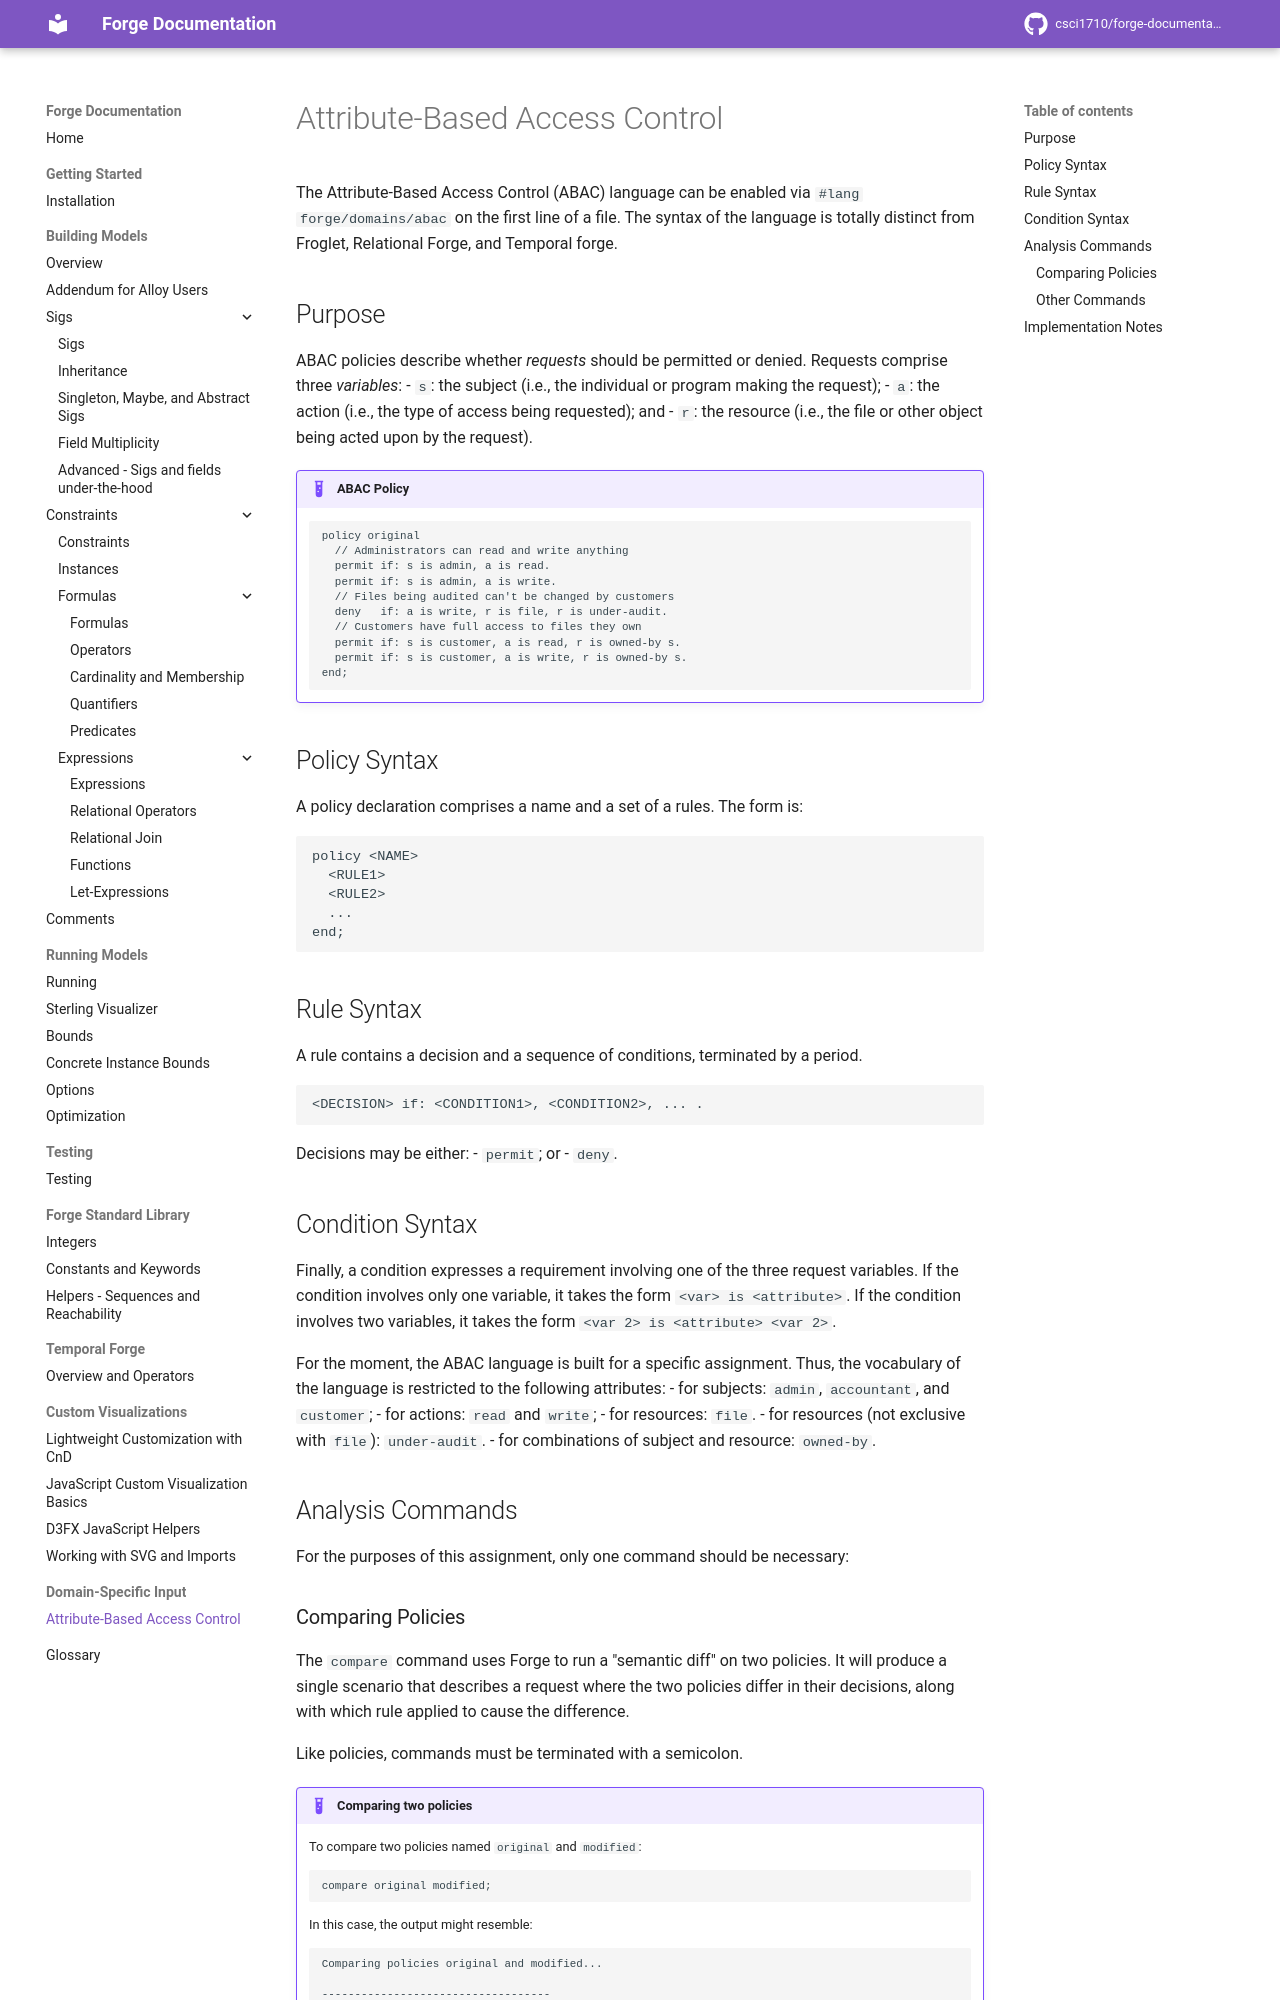

repository: forge-fm/forge-documentation · page: 4.2/dsl/abac/index.html · generator: mkdocs

# Attribute-Based Access Control 

The Attribute-Based Access Control (ABAC) language can be enabled via `#lang forge/domains/abac` on the first line of a file. The syntax of the language is totally distinct from Froglet, Relational Forge, and Temporal forge. 


## Purpose

ABAC policies describe whether _requests_ should be permitted or denied. Requests comprise three _variables_:
- `s`: the subject (i.e., the individual or program making the request);
- `a`: the action (i.e., the type of access being requested); and
- `r`: the resource (i.e., the file or other object being acted upon by the request).

!!! example "ABAC Policy"
    ~~~
    policy original
      // Administrators can read and write anything
      permit if: s is admin, a is read.
      permit if: s is admin, a is write.
      // Files being audited can't be changed by customers
      deny   if: a is write, r is file, r is under-audit.
      // Customers have full access to files they own
      permit if: s is customer, a is read, r is owned-by s.
      permit if: s is customer, a is write, r is owned-by s.
    end;
    ~~~


## Policy Syntax

A policy declaration comprises a name and a set of a rules. The form is:
```
policy <NAME>
  <RULE1>
  <RULE2>
  ...
end;
```

## Rule Syntax

A rule contains a decision and a sequence of conditions, terminated by a period. 

```
<DECISION> if: <CONDITION1>, <CONDITION2>, ... .
```

Decisions may be either:
- `permit`; or 
- `deny`. 

## Condition Syntax

Finally, a condition expresses a requirement involving one of the three request variables. If the condition involves only one variable, it takes the form `<var> is <attribute>`. If the condition involves two variables, it takes the form `<var 2> is <attribute> <var 2>`.

For the moment, the ABAC language is built for a specific assignment. Thus, the vocabulary of the language is restricted to the following attributes: 
- for subjects: `admin`, `accountant`, and `customer`;
- for actions: `read` and `write`;
- for resources: `file`. 
- for resources (not exclusive with `file`): `under-audit`.
- for combinations of subject and resource: `owned-by`.

## Analysis Commands 

For the purposes of this assignment, only one command should be necessary:
